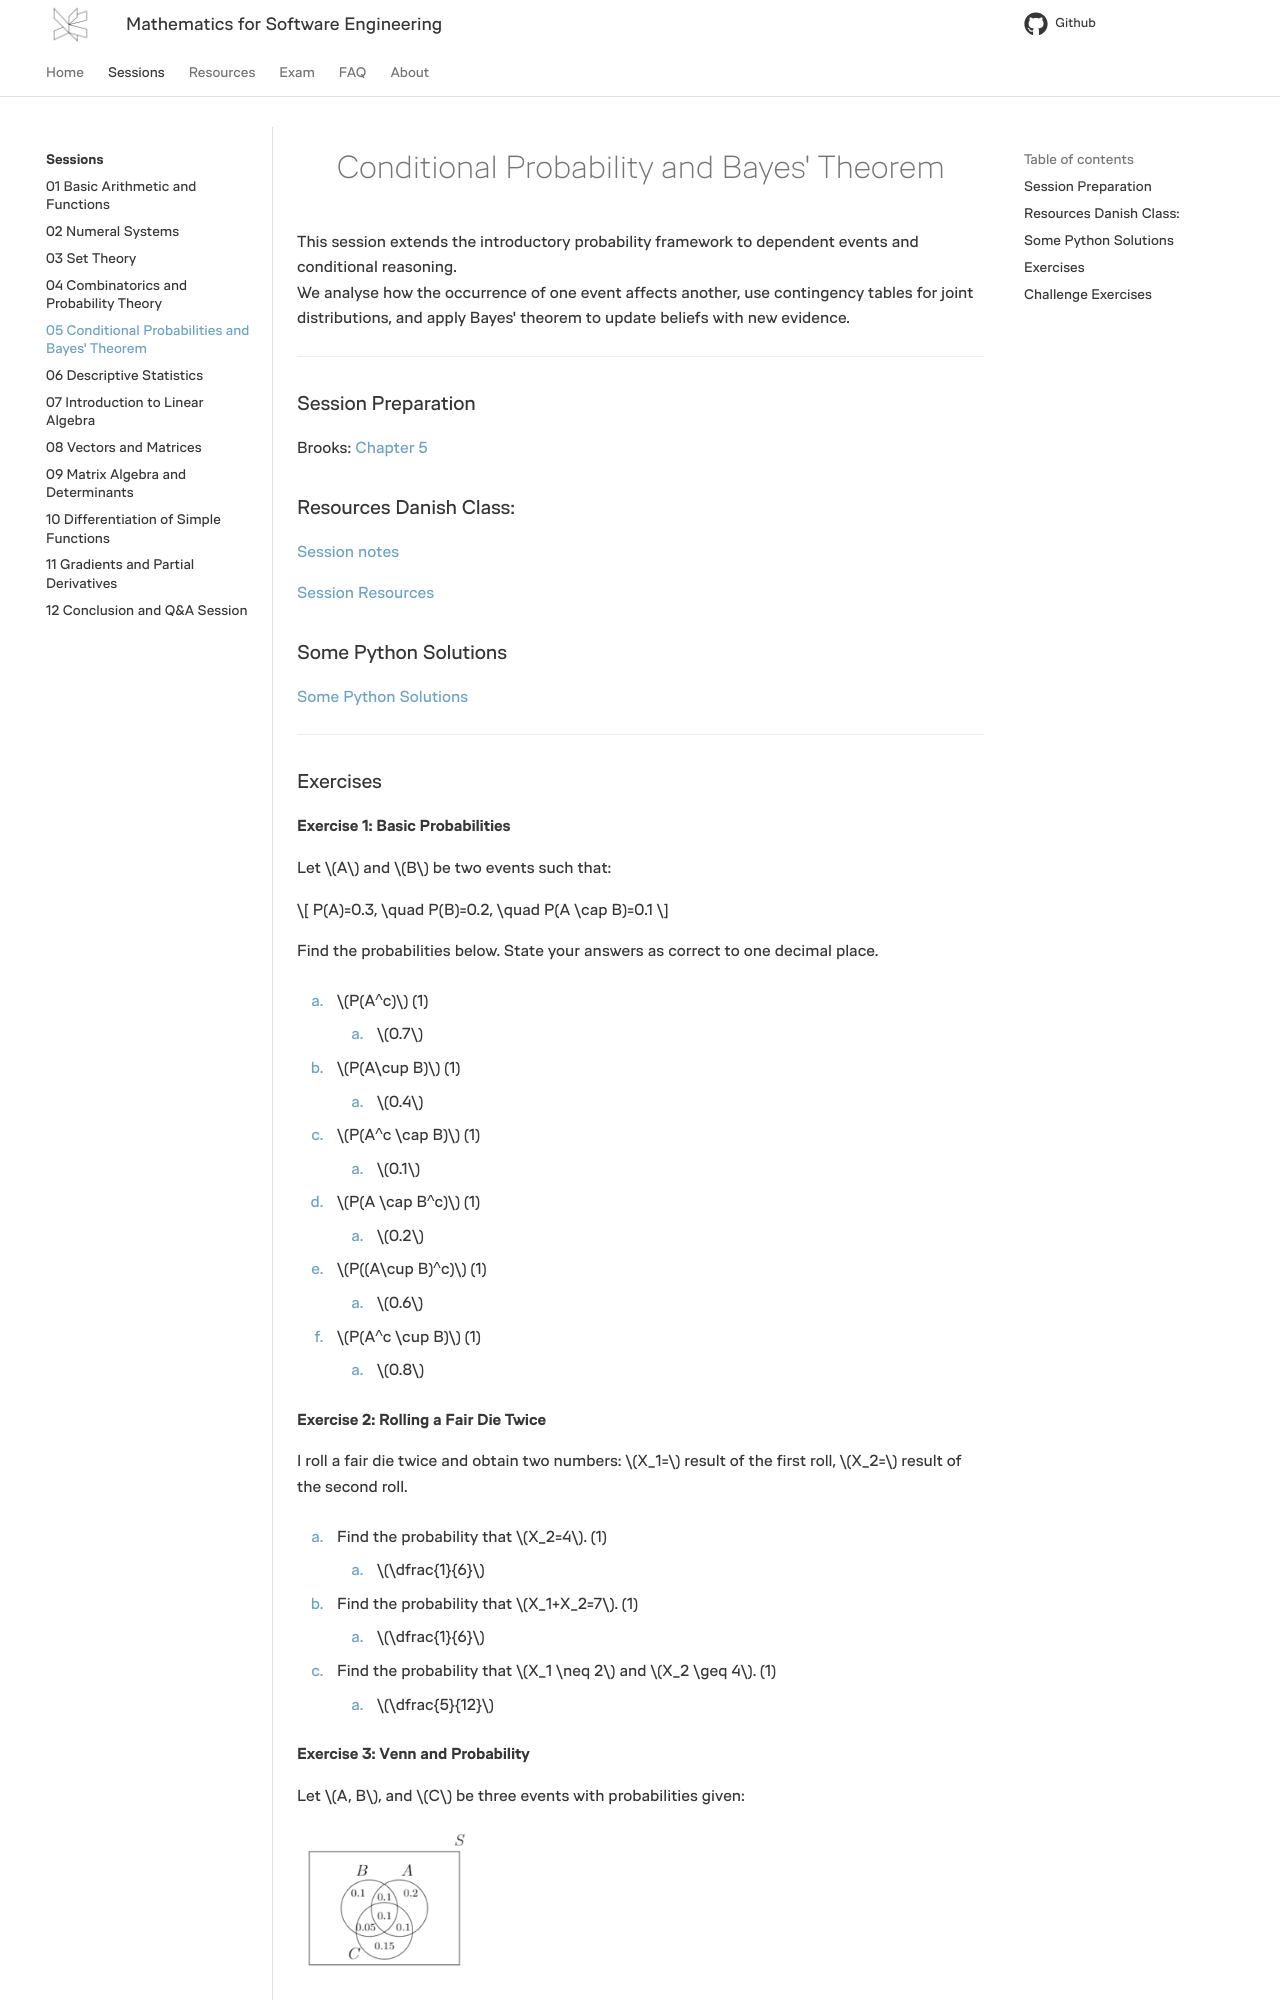

repository: RBrooksDK/MSE1_25 · page: 05/index.html · generator: mkdocs

---
tags:
    - Probability
    - Conditional Probability
    - Bayes Theorem
    - Dependent Events
    - Independent Events
    - Contingency Tables
    - Intersection of Events
    - Stochastic Processes
---

<h1 align="center">Conditional Probability and Bayes' Theorem</h1>

This session extends the introductory probability framework to dependent events and conditional reasoning.  
We analyse how the occurrence of one event affects another, use contingency tables for joint distributions, and apply Bayes' theorem to update beliefs with new evidence.

<hr/>

### Session Preparation

Brooks: [Chapter 5](https://docs.google.com/viewer?url=https://raw.githubusercontent.com/RBrooksDK/MSE_book_v2/master/main.pdf)

### Resources Danish Class:

[Session notes](https://drive.google.com/file/d/1p8sb7E8Jtdxg6Im1Ve_ylGq-zS6pSBXW/view?usp=sharing)

[Session Resources](https://viaucdk-my.sharepoint.com/:f:/g/personal/rib_viauc_dk/El6TyZ3UNqZDmv4WaAnaxdQBqhXftjEPeBzsfKRGOU6lDg?e=1th9TB)

### Some Python Solutions

[Some Python Solutions](https://github.com/RBrooksDK/MSE1/blob/main/06_Conditional_Probability_and_Bayes_Theorem/some_solutions.ipynb)

<hr/>

### Exercises

#### Exercise 1: Basic Probabilities

Let $A$ and $B$ be two events such that:

$$
P(A)=0.3, \quad P(B)=0.2, \quad P(A \cap B)=0.1
$$

Find the probabilities below. State your answers as correct to one decimal place.

1. \(P(A^c)\) (1) 
{ .annotate }

    1. \(0.7\)

2. \(P(A\cup B)\) (1) 
{ .annotate }

    1. \(0.4\)

3. \(P(A^c \cap B)\) (1)
{ .annotate }

    1. \(0.1\)

4. \(P(A \cap B^c)\) (1)
{ .annotate }

    1. \(0.2\)

5. \(P((A\cup B)^c)\) (1)
{ .annotate }

    1. \(0.6\)

6. \(P(A^c \cup B)\) (1)
{ .annotate }

    1. \(0.8\)

#### Exercise 2: Rolling a Fair Die Twice

I roll a fair die twice and obtain two numbers: $X_1=$ result of the first roll, $X_2=$ result of the second roll.

1. Find the probability that $X_2=4$.  (1)
{ .annotate }

    1. \(\dfrac{1}{6}\)

2. Find the probability that $X_1+X_2=7$. (1)
{ .annotate }

    1. \(\dfrac{1}{6}\)

3. Find the probability that $X_1 \neq 2$ and $X_2 \geq 4$.  (1)
{ .annotate }

    1. \(\dfrac{5}{12}\)

#### Exercise 3: Venn and Probability

Let $A, B$, and $C$ be three events with probabilities given:

<img src="src/venn1.png" width="200"/>

Find the probabilities below. State you answers as irreducible fractions.

1. \(P(A\mid B)\)  (1)
{ .annotate }

    1. \(\dfrac{4}{7}\)

2. \(P(C\mid B)\)  (1)
{ .annotate }

    1. \(\dfrac{3}{7}\)

3. \(P(B\mid A\cup C)\)  (1)
{ .annotate }

    1. \(\dfrac{5}{14}\)

4. \(P(B\mid (A,C))\)  (1)
{ .annotate }

    1. \(\dfrac{1}{2}\)
